Run: headless pygame with SDL's dummy video driver; simulated clock (each Clock.tick advances the game by its frame time, no real sleeping); random seed 0; keys injected as events and as key.get_pressed() state; mouse plan: one left click at the window centre at the start of phase 2, then a move to the lower-right quarter at the start of phase 3.
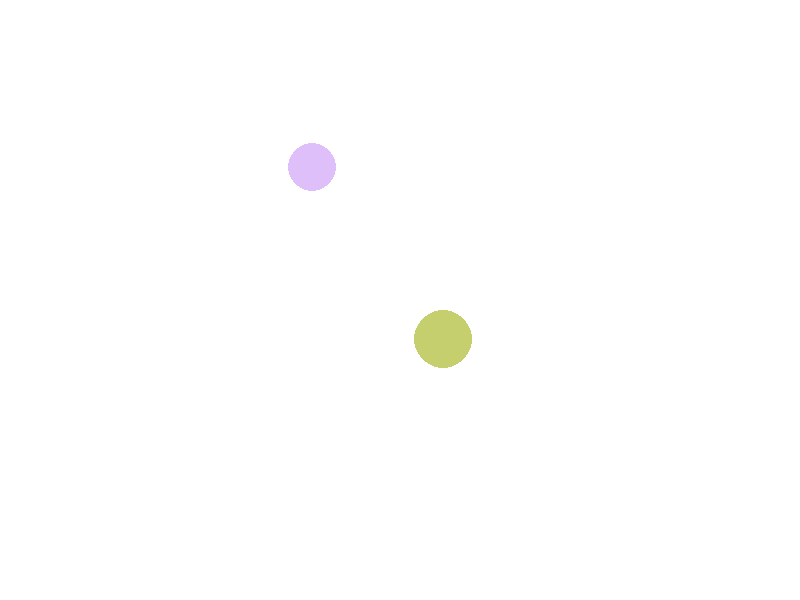
Frame 1 of 4 · flips 1–60 · no input
Frame 2 of 4 · flips 61–180 · clicked the window centre · tapped SPACE, RETURN · held RIGHT (→), D · screen unchanged from frame 1, image omitted
Frame 3 of 4 · flips 181–300 · moved the mouse to the lower-right quarter · held DOWN (↓), S · screen unchanged from frame 2, image omitted
Frame 4 of 4 · flips 301–420 · held LEFT (←), A, UP (↑), W · screen unchanged from frame 3, image omitted

The pygame program that drew these frames:

import math
import pygame 
from random import randint

scr_w,scr_h = 800,600
circle_amount = 2
circle_minsize,circle_maxsize = 22,30
circle_index = 0
running = True

class MyCircle:
    def __init__(self,x = 0,y = 0,r = 0,color = [0,0,0],x_move = 0,y_move = 0):
        self.__x = x
        self.__y = y
        self.__r = r
        self.__color = color
        self.__x_move = x_move
        self.__y_move = y_move

    def getX(self):
        return self.__x
    def getY(self):
        return self.__y
    def getR(self):
        return self.__r
    def getColor(self):
        return self.__color

    def checkOverlap(self,circle2):
        distance = math.sqrt((self.__x - circle2.__x)**2 + (self.__y - circle2.__y)**2 )
        if distance > abs(self.__r + circle2.__r) :
            return False
        return True

    def checkContainsPoint(self,point_x,point_y):
        if (point_x - self.__x)**2 + (point_y - self.__y)**2 <= (self.__r)**2:
            return True            
        return False

    def updatePosition(self):
        self.__x += self.__x_move
        self.__y += self.__y_move
        if self.collusionFrame():
            pass

    def collusionFrame(self,scr_w,scr_h):
        if (self.__x + self.__r >= scr_w) or (self.__y + self.__r >= scr_h):
            return True



    def __str__(self):
        return "Pos x :"+" "+ str(self.__x) + "\tPos y :"+" "+ str(self.__y) + "\tRadius :"+" "+ str(self.__r)+ "\tColor : " + str(self.__color)+ "\tDirection : ("+ str(self.__x_move) + "," + str(self.__y_move) +")"


## https://www.w3resource.com/python-exercises/data-structures-and-algorithms/python-search-and-sorting-exercise-6.php#:~:text=Write%20a%20Python%20program%20to,one%20item%20at%20a%20time.
def insertionSort(nlist):
   for index in range(1,len(nlist)):

     currentvalue = nlist[index]
     position = index

     while position>0 and nlist[position-1].getR()>currentvalue.getR():
         nlist[position]=nlist[position-1]
         position = position-1

     nlist[position]=currentvalue

def createCircle(amount):
    obj_list = []
    for create_circle in range(amount):
        red = randint(100,255)
        green = randint(100,255)
        blue = randint(100,255)   
        color = (red,green,blue)
        x_move = randint(-20,20)
        y_move  = randint(-20,20)


        r = randint(circle_minsize,circle_maxsize)
        x,y = randint(r,scr_w-r), randint(r,scr_h-r)

        new_circle = MyCircle(x,y,r,color,x_move,y_move)

        if len(obj_list) == 0 :
            obj_list.append(new_circle)
        else:
            Overlap = True
            while Overlap:
                for obj in obj_list:
                    if obj.checkOverlap(new_circle):
                        r = randint(circle_minsize,circle_maxsize)
                        x,y = randint(r,scr_w-r), randint(r,scr_h-r)
                        new_circle = MyCircle(x,y,r,color,x_move,y_move)
                        break
                    if obj == obj_list[-1]:       
                        obj_list.append(new_circle)
                        Overlap = False
    insertionSort(obj_list)                    
    return obj_list

def drawCircle():
    for i in range (circle_amount):
        draw_circle = circle_objlist[i]
        color = draw_circle.getColor()
        x = draw_circle.getX()
        y = draw_circle.getY()
        r =draw_circle.getR()
    
        pygame.draw.circle( surface, color, (x,y), r )

def delBiggestCircle():
    for circle in circle_objlist:
        x_cursor,y_cursor = event.pos[0],event.pos[1]
        if  circle.checkContainsPoint(x_cursor,y_cursor) == True :
            if circle == circle_objlist[-1]:
                print(x_cursor,y_cursor)
                color = (255,255,255)
                x = circle.getX()
                y = circle.getY()
                r = circle.getR()

                del circle_objlist[-1]
                print("\n#################################################  Sorting  #################################################")
                print(len(circle_objlist),sep = '\n')
            
                pygame.draw.circle( surface, color, (x,y), r )







pygame.init()

pygame.display.set_caption('Assignment1') 

clock = pygame.time.Clock()
screen  = pygame.display.set_mode((scr_w, scr_h))
surface = pygame.Surface( screen.get_size(), pygame.SRCALPHA )


circle_objlist = createCircle(circle_amount)   
print("\n#################################################  Sorting  #################################################")
print(*circle_objlist,sep = '\n')
drawCircle()

while running:
    
    for event in pygame.event.get():
        if event.type == pygame.QUIT:
            running = False
        elif event.type == pygame.MOUSEBUTTONDOWN :
            delBiggestCircle()

           

    screen.fill((255,255,255))
    screen.blit(surface, (0,0))
    pygame.display.flip()

pygame.quit()





#print(c1.checkOverlap(c2))
